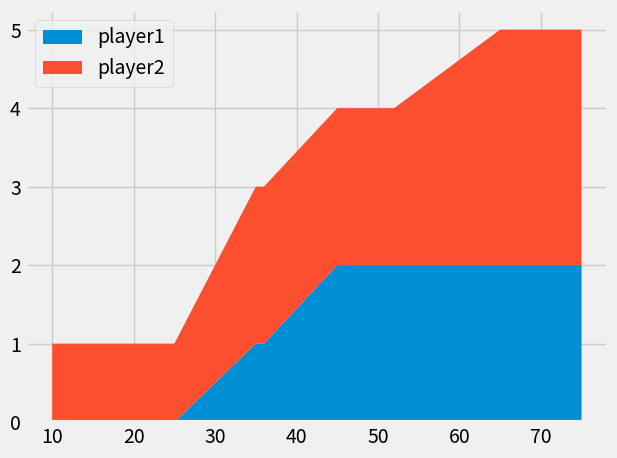

Source code (Python):
from matplotlib import pyplot as plt
from numpy import random as rnd
age = sorted([10,22,25,36,45,52,45,65,35,75])
player1 = [0,0,0,1,1,2,2,2,2,2]
player2 = [1,1,1,2,2,2,2,2,3,3]

plt.style.use("fivethirtyeight")
plt.stackplot(age,player1,player2, labels = ['player1','player2'])
plt.legend()
plt.tight_layout()
plt.show()